Image classification data set "Dataset" (RahmatHadinata23758051/Klasifikasi-Sawit-Kakau on GitHub). Class labels (2): matang, mentah.

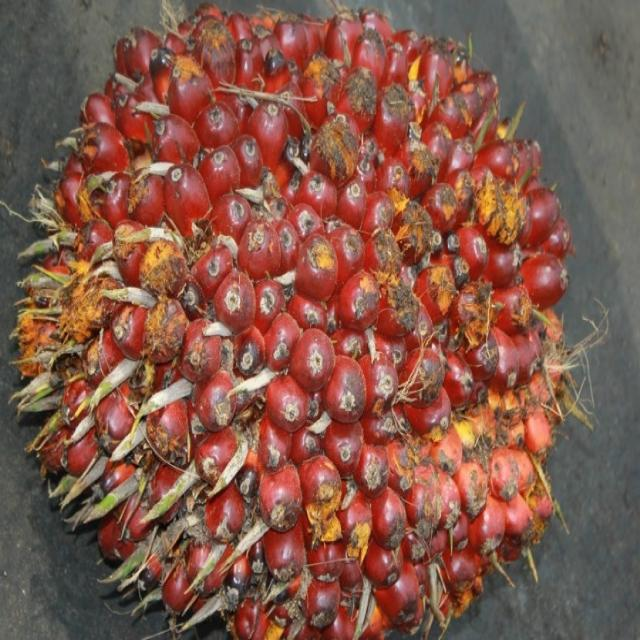
Label: matang

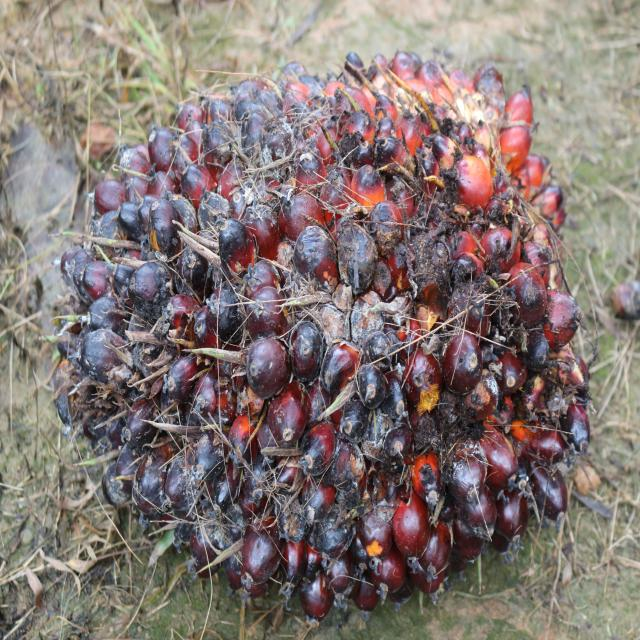
Label: mentah

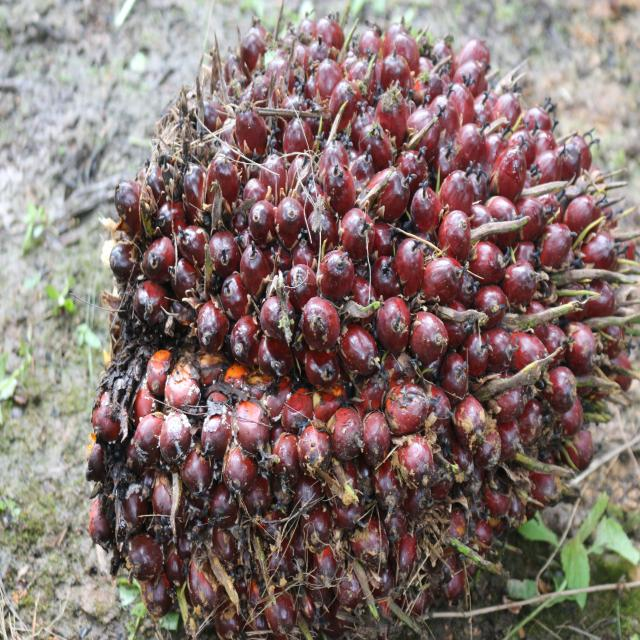
Label: matang

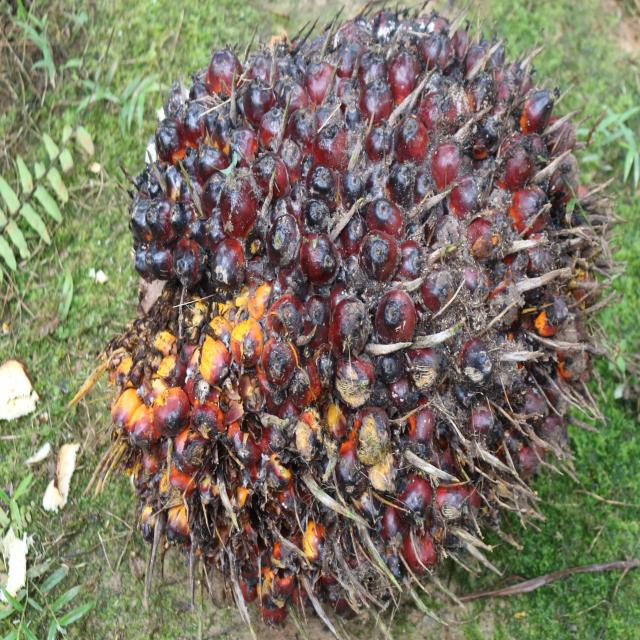
Label: mentah

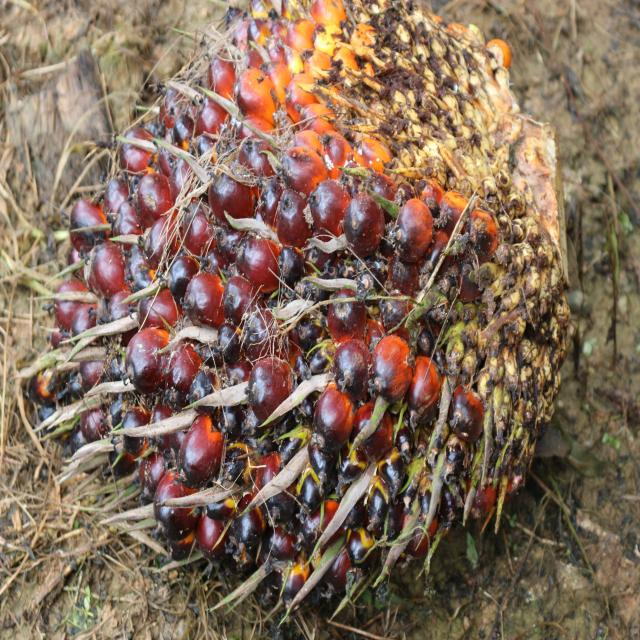
Label: matang

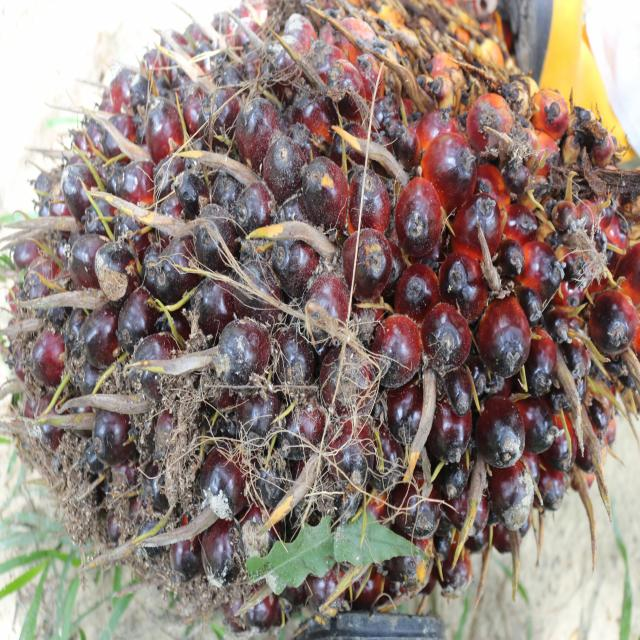
Label: mentah
